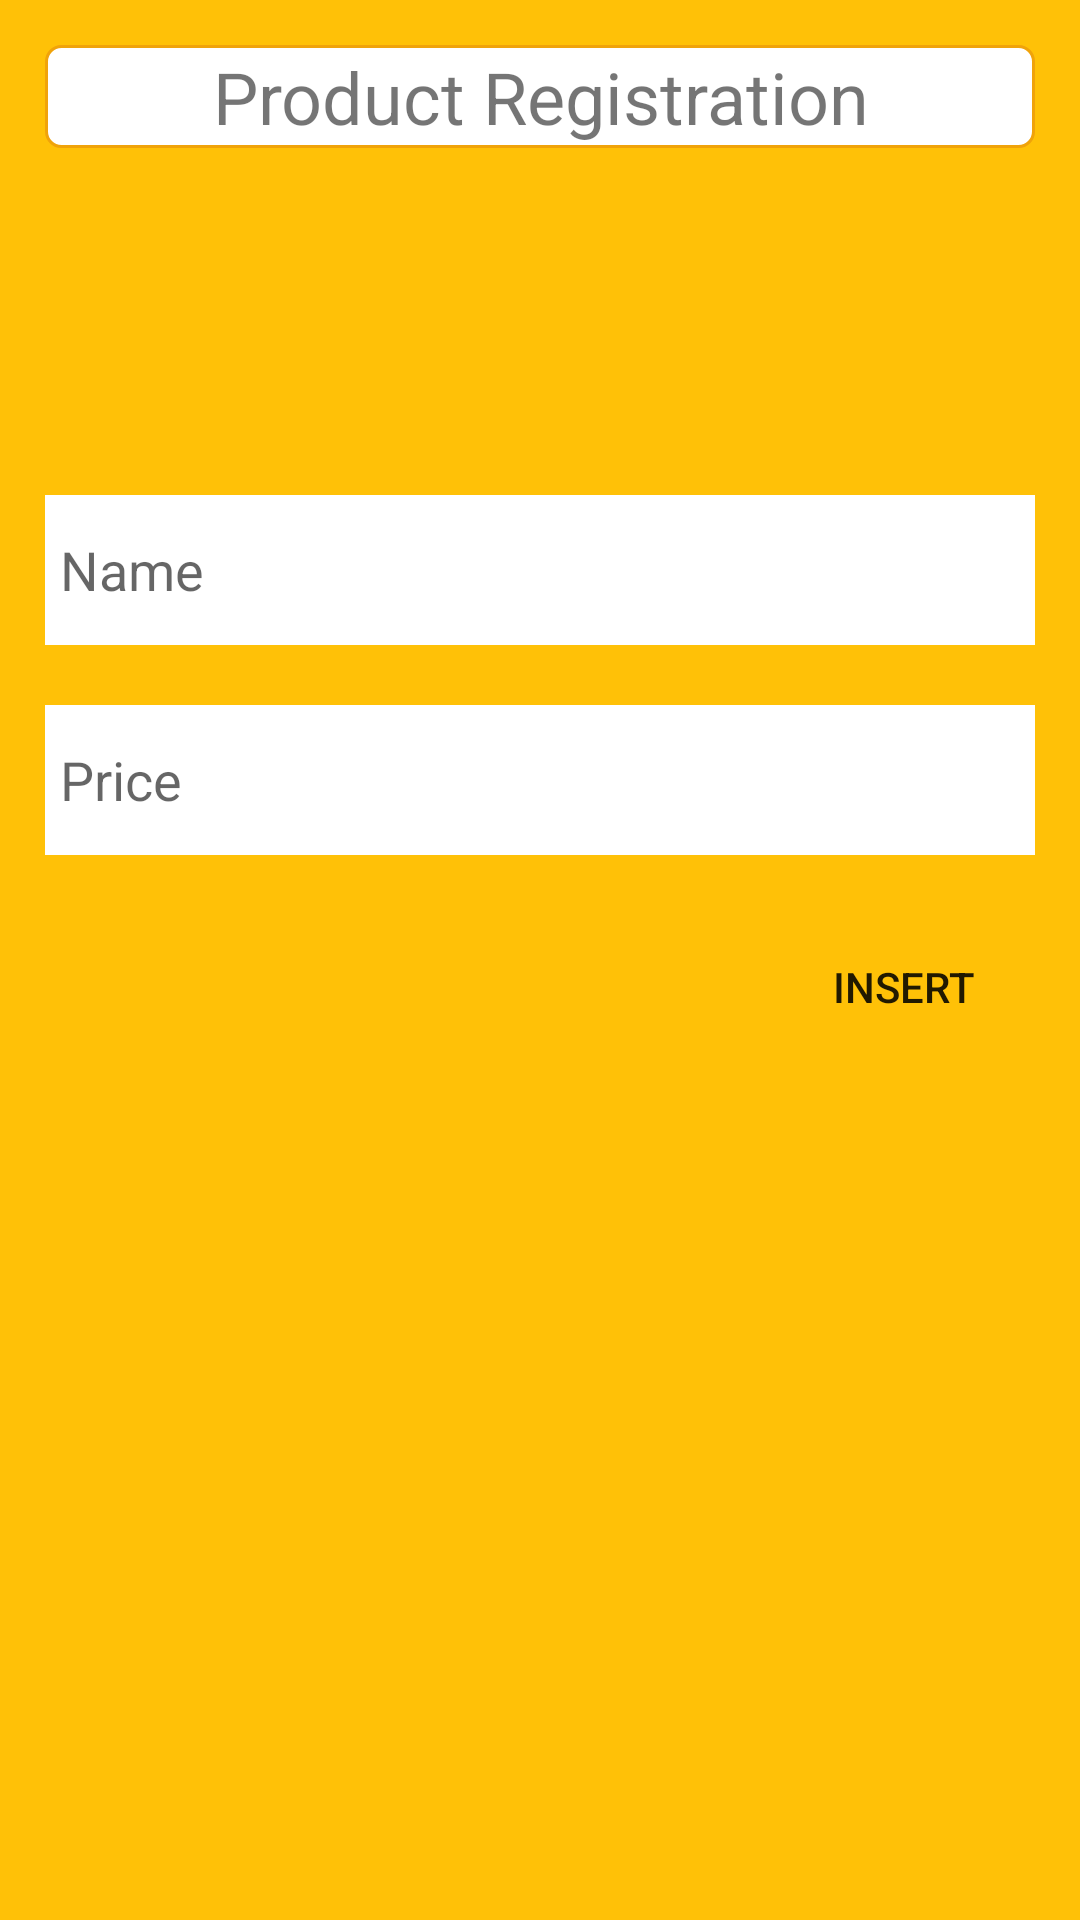

Layout XML and referenced resources for this Android screen:
<!-- AndroidManifest.xml: application theme AppTheme -->
<!-- res/layout/activity_product_registration.xml -->
<?xml version="1.0" encoding="utf-8"?>
<RelativeLayout xmlns:android="http://schemas.android.com/apk/res/android"
    xmlns:app="http://schemas.android.com/apk/res-auto"
    xmlns:tools="http://schemas.android.com/tools"
    android:layout_width="match_parent"
    android:layout_height="match_parent"
    android:padding="15dp"
    android:background="#FFC107"
    tools:context=".ProductRegistration">

    <TextView
        android:layout_width="match_parent"
        android:background="@drawable/roundedcorner"
        android:layout_height="wrap_content"
        android:text="Product Registration"
        android:gravity="center_horizontal"
        android:textSize="24sp"
        android:id="@+id/customer_registration_textView"
        android:textColor="@color/Black"
        />

    <EditText
        android:layout_width="match_parent"
        android:layout_height="50dp"
        android:hint="Name"
        android:id="@+id/activity_productregistration_edittext"
        android:paddingLeft="5dp"
        android:layout_marginTop="150dp"
        android:background="#FFFFFF"
        />

    <EditText
        android:layout_width="match_parent"
        android:layout_height="50dp"
        android:hint="Price"
        android:layout_below="@id/activity_productregistration_edittext"
        android:id="@+id/activity_productregistration_edittext2"
        android:paddingLeft="5dp"
        android:layout_marginTop="20dp"
        android:background="#FFFFFF"
        />

    <Button
        android:layout_width="wrap_content"
        android:layout_height="wrap_content"
        android:textColor="@color/Black"
        android:text="Insert"
        android:id="@+id/activity_productregistration_insertbutton"
        android:background="@color/White"
        android:layout_below="@id/activity_productregistration_edittext2"
        android:layout_marginTop="20dp"
        android:layout_alignParentRight="true"
        />
</RelativeLayout>
<!-- resources referenced by this layout -->
<resources>
  <!-- drawable roundedcorner (drawable) -->
  <?xml version="1.0" encoding="utf-8"?>
  <shape xmlns:android="http://schemas.android.com/apk/res/android" >
      <stroke
          android:width="1dp"
          android:color="#f0a30a" />
  
      <solid android:color="#ffffff" />
  
      <padding
          android:left="1dp"
          android:right="1dp"
          android:bottom="1dp"
          android:top="1dp" />
  
      <corners android:radius="5dp" />
  </shape>
  <style name="AppTheme" parent="Theme.AppCompat.Light.DarkActionBar">
          
          <item name="colorPrimary">@color/colorPrimary</item>
          <item name="colorPrimaryDark">@color/colorPrimaryDark</item>
          <item name="colorAccent">@color/colorAccent</item>
  
      </style>
  <!-- not gathered from this repository: default colours our renderer supplied (Android Studio template values) -->
  <color name="colorPrimary">#FF6200EE</color>
  <color name="colorPrimaryDark">#FF3700B3</color>
  <color name="colorAccent">#FF03DAC5</color>
</resources>
